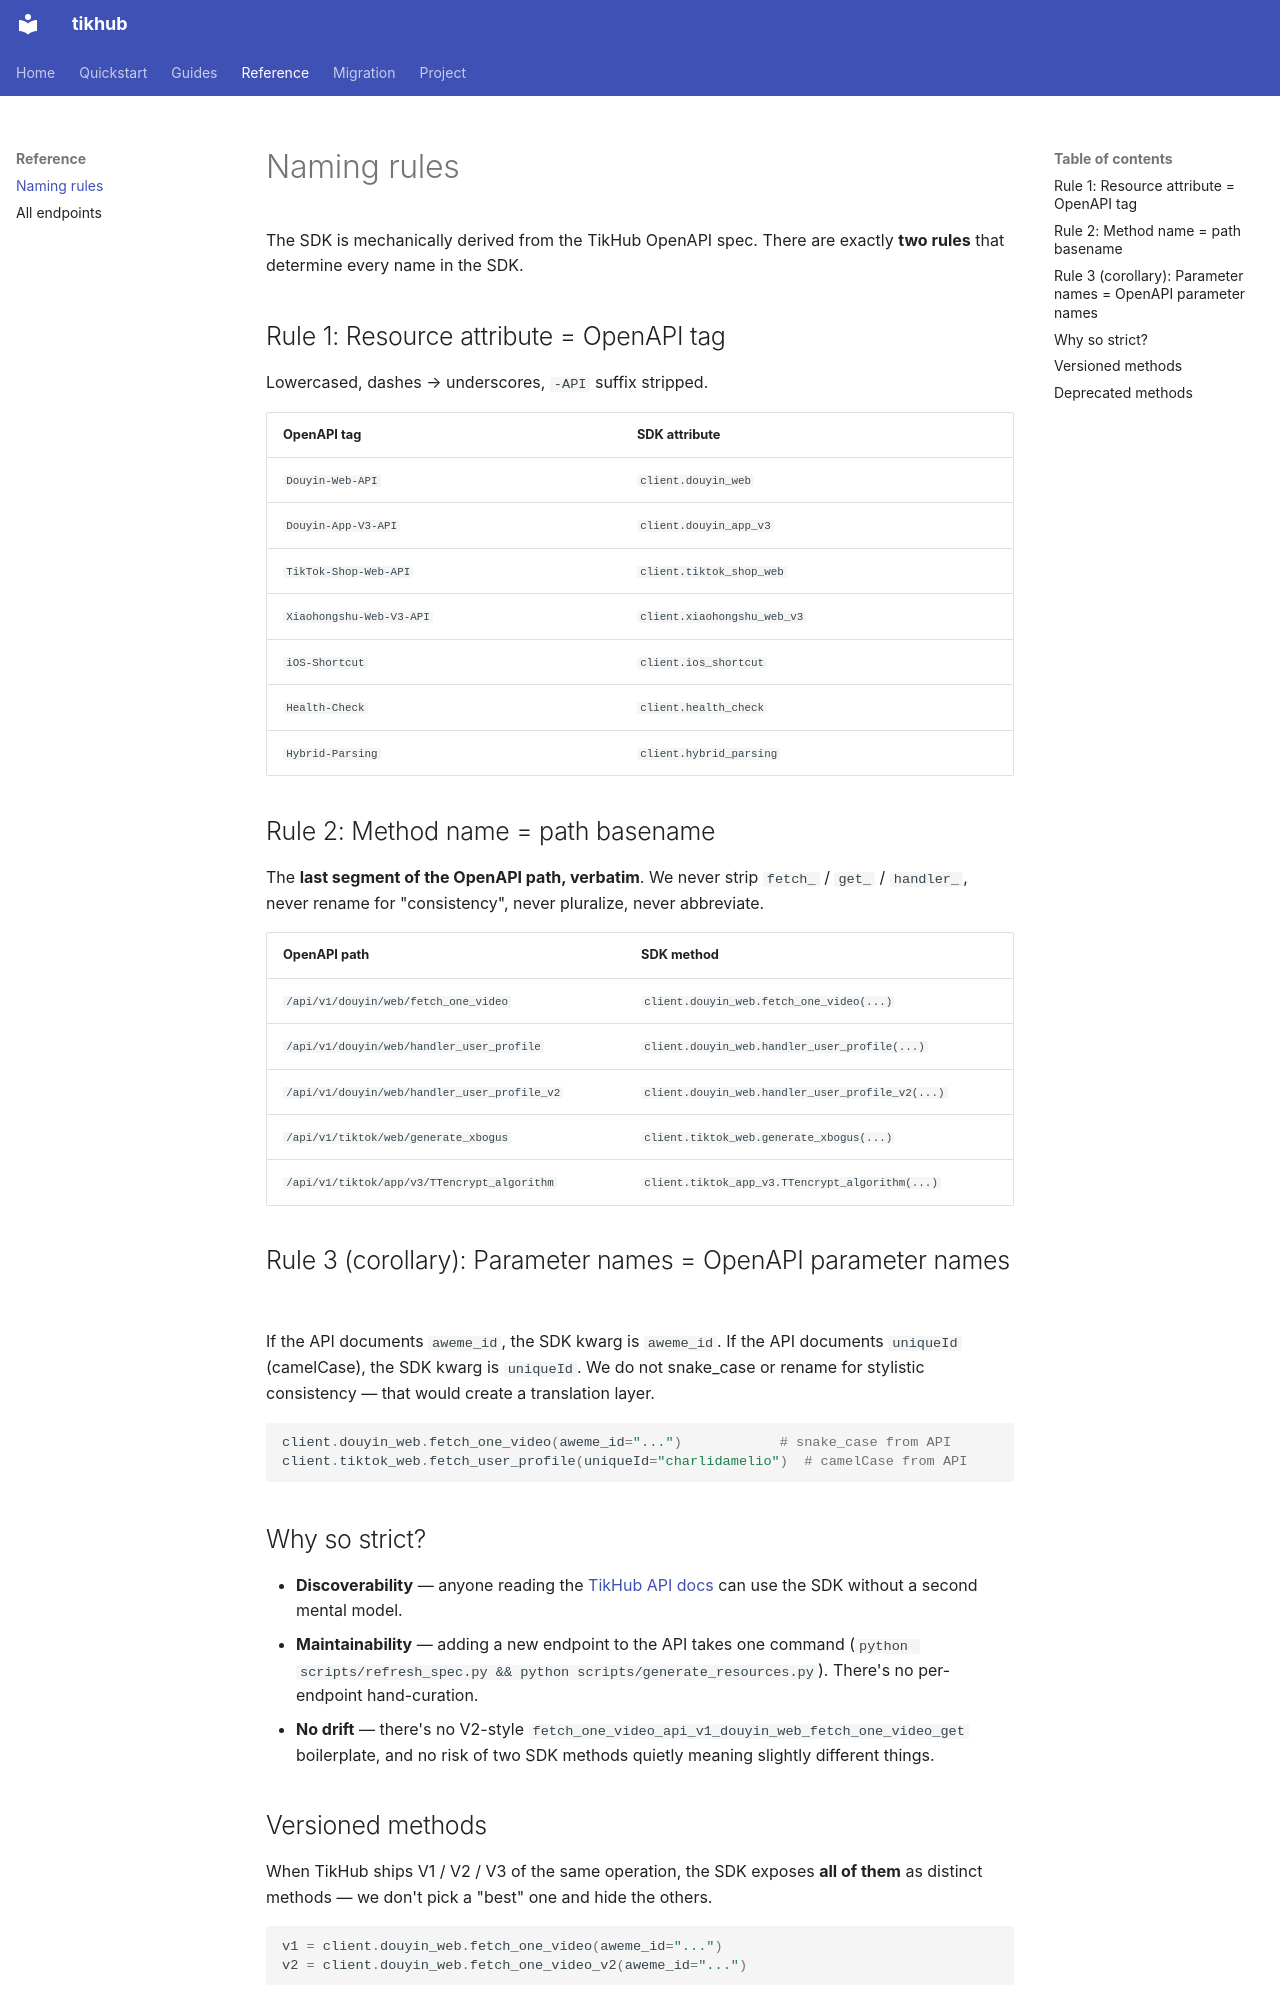

repository: TikHub/TikHub-API-Python-SDK · page: naming/index.html · generator: mkdocs

# Naming rules

The SDK is mechanically derived from the TikHub OpenAPI spec. There are exactly **two rules** that determine every name in the SDK.

## Rule 1: Resource attribute = OpenAPI tag

Lowercased, dashes → underscores, `-API` suffix stripped.

| OpenAPI tag | SDK attribute |
|---|---|
| `Douyin-Web-API` | `client.douyin_web` |
| `Douyin-App-V3-API` | `client.douyin_app_v3` |
| `TikTok-Shop-Web-API` | `client.tiktok_shop_web` |
| `Xiaohongshu-Web-V3-API` | `client.xiaohongshu_web_v3` |
| `iOS-Shortcut` | `client.ios_shortcut` |
| `Health-Check` | `client.health_check` |
| `Hybrid-Parsing` | `client.hybrid_parsing` |

## Rule 2: Method name = path basename

The **last segment of the OpenAPI path, verbatim**. We never strip `fetch_` / `get_` / `handler_`, never rename for "consistency", never pluralize, never abbreviate.

| OpenAPI path | SDK method |
|---|---|
| `/api/v1/douyin/web/fetch_one_video` | `client.douyin_web.fetch_one_video(...)` |
| `/api/v1/douyin/web/handler_user_profile` | `client.douyin_web.handler_user_profile(...)` |
| `/api/v1/douyin/web/handler_user_profile_v2` | `client.douyin_web.handler_user_profile_v2(...)` |
| `/api/v1/tiktok/web/generate_xbogus` | `client.tiktok_web.generate_xbogus(...)` |
| `/api/v1/tiktok/app/v3/TTencrypt_algorithm` | `client.tiktok_app_v3.TTencrypt_algorithm(...)` |

## Rule 3 (corollary): Parameter names = OpenAPI parameter names

If the API documents `aweme_id`, the SDK kwarg is `aweme_id`. If the API documents `uniqueId` (camelCase), the SDK kwarg is `uniqueId`. We do not snake_case or rename for stylistic consistency — that would create a translation layer.

```python
client.douyin_web.fetch_one_video(aweme_id="...")            # snake_case from API
client.tiktok_web.fetch_user_profile(uniqueId="charlidamelio")  # camelCase from API
```

## Why so strict?

- **Discoverability** — anyone reading the [TikHub API docs](https://docs.tikhub.io) can use the SDK without a second mental model.
- **Maintainability** — adding a new endpoint to the API takes one command (`python scripts/refresh_spec.py && python scripts/generate_resources.py`). There's no per-endpoint hand-curation.
- **No drift** — there's no V2-style `fetch_one_video_api_v1_douyin_web_fetch_one_video_get` boilerplate, and no risk of two SDK methods quietly meaning slightly different things.
